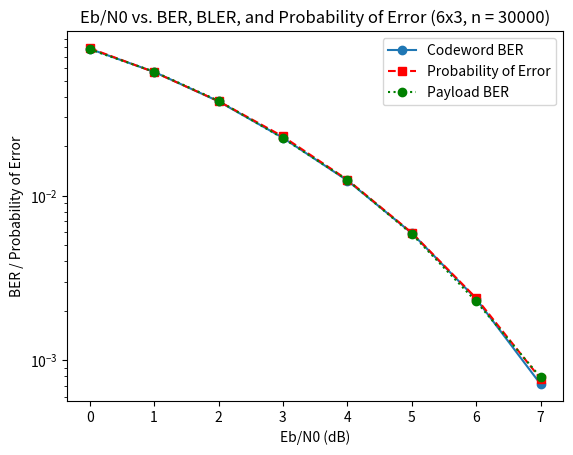

Write the Python code that produced this figure.

# GRAND

# K. R. Duffy, J. Li, and M. Medard, "Capacity-achieving guessing random 
# additive noise decoding," IEEE Trans. Inf. Theory, vol. 65, no. 7, pp. 
#  4023–4040, 2019.

import numpy as np  
import math 
import scipy as sp  
import random  
import matplotlib as plt
import itertools 
from itertools import product 
import time # Miles ad
import numpy as np
from scipy.stats import norm
import matplotlib.pyplot as plt
mat_begin = time.time()
# Here, we create the Generator and Parity check Matrices:  
np.set_printoptions(threshold=np.inf)
def create_canonical_matrices(n, k, density=0.6):
    if n <= k:
        raise ValueError("n must be greater than k")
    if density < 0 or density > 1:
        raise ValueError("density must be between 0 and 1")

    # Create the canonical generator matrix G
    P_continuous = np.random.rand(k, n-k)
    P = (P_continuous < density).astype(int)
    G = np.hstack((np.eye(k, dtype=int), P))

    # Create the parity check matrix H
    H = np.hstack((P.T, np.eye(n-k, dtype=int)))

    # Verify GH is equal to the zero matrix
    product = np.matmul(G, H.T) % 2 
    assert np.array_equal(product, np.zeros((k, n-k), dtype=int)), "GH is not equal to the zero matrix"
    return G, H
mat_end = time.time() 

mat_time = mat_end - mat_begin
print(f"make matrix: {mat_time}")
n_dim = 6
k_dim = 3
print(f"starting {n_dim}x{k_dim} RLC simulation")
density = 0.5

G, H = create_canonical_matrices(n_dim, k_dim, density)



def generate_error_sequences(length_codeword):
    # generate all possible binary sequences of a given size
    sequences = []
    for i in range(2 ** length_codeword):
        seq = [int(bin_num) for bin_num in bin(i)[2:].zfill(length_codeword)]
        sequences.append(seq)
    return sequences  


def calculate_error_probability(error_vector, prob_error, n_dim):
    num_errors = np.sum(error_vector)
    return (1 - prob_error) ** (n_dim - num_errors) * prob_error ** num_errors

def rank_errors(prob_error, n_dim):
    error_array = np.array(list(product([0, 1], repeat=n_dim)))
    error_array = error_array[1:]

    error_list = []
    for error in error_array:
        error_prob = calculate_error_probability(error, prob_error, n_dim)
        error_list.append((error, error_prob))
    return error_list



def choose_error_vector(error_list):
    # calculate total probability of all error vectors
    total_prob = sum(prob for _, prob in error_list)
    # choose a random number between 0 and the total probability
    rand_num = random.uniform(0, total_prob)

    # iterate through error vectors until cumuslative probability exceeds rand_num
    cum_prob = 0
    for error, prob in error_list:
        cum_prob += prob
        if cum_prob >= rand_num:
            return np.array([error])  # return a 2D array instead of 1D
print("generating noise...")


#Define a random binary list of integers to serve as the message, m 
def random_binary_list(length):
    # Generate a list of random binary integers of given length
    binary_list = [random.randint(0, 1) for _ in range(length)]
    return binary_list
    
message = np.array(random_binary_list(k_dim)) 

notcodeword = np.mod(np.dot(G.T,message), 2) 

check = np.mod(np.dot(H,notcodeword), 2) 





def find_error(received_signal, ranked_errors):
    for error, _ in ranked_errors:
        syndrome = np.dot(H, (received_signal - error) % 2) % 2
        if np.array_equal(syndrome, np.zeros(n_dim - k_dim)):
            decoded_bits = (received_signal % 2).tolist()
            return decoded_bits

    return []



print("finding error...") 


def encode_messages(messages, generator_matrix):
    return np.dot(messages, generator_matrix) % 2



def ber(bits, decoded_bits):
    num_errors = np.sum(bits != decoded_bits)
    return num_errors / len(bits)



def introduce_error(codeword, prob_error):
    error = np.random.choice([0, 1], size=codeword.shape, p=[1 - prob_error, prob_error])
    return (codeword + error) % 2
print("error defined")

num_messages = 30000



Eb_N0_db = np.arange(0, 7.5, 1)
# ...




print("decoding...")

def payload_ber(bits, decoded_bits, k_dim): 
    decoded_payload = decoded_bits[:, :k_dim]
    num_errors = np.sum(bits.ravel() != decoded_payload.ravel()) #Error is here 
    return num_errors / (bits.shape[0] * k_dim)
print("payload defined")

def generate_ranked_errors_for_dbs(Eb_N0_db):
    ranked_errors = {}
    for snr_db in Eb_N0_db:
        prob_error = 0.5 * math.erfc(math.sqrt(10 ** (snr_db / 10)))
        ranked_errors[prob_error] = rank_errors(prob_error, n_dim)
    return ranked_errors
start = time.time()
ranked_errors_for_dbs = generate_ranked_errors_for_dbs(Eb_N0_db) 
stop = time.time() 
result = stop - start
print(f"ranked db error time: {result}")
# Define an empty list to store the decoded bits
block_error_values = []
print("block error vals defined")
decoded_bits = [] 
ber_values = []
payload_ber_values = []

# Precompute the ranked_errors for each probability of error
start = time.time()
ranked_errors_for_dbs = {}
for snr_db in Eb_N0_db:
    prob_error = 0.5 * math.erfc(math.sqrt(10 ** (snr_db / 10)))
    ranked_errors_for_dbs[prob_error] = rank_errors(prob_error, n_dim)
end = time.time()

print('first loop took:',end - start)

for snr_db in Eb_N0_db:
    start = time.time()
    # Clear the decoded_bits list at the beginning of each iteration
    decoded_bits_list = []

    bits = np.random.randint(0, 2, num_messages * k_dim) #these are messages
    messages = bits.reshape(num_messages, k_dim)
    # Calculate the probability of error for the current SNR value
    prob_error = 0.5 * math.erfc(math.sqrt(10 ** (snr_db / 10)))

    codewords = encode_messages(messages, G)
    end1 = time.time()
    print('encoding takes:',end1-start)

    flat_signal = codewords.ravel()

    received_signal = introduce_error(flat_signal, prob_error)
    received_signal = received_signal.reshape(num_messages, n_dim)

    decoding_begin = time.time()
    for codeword in received_signal:
        decoded_bits = find_error(codeword, ranked_errors_for_dbs[prob_error])
        decoded_bits_list.append(decoded_bits) 
    decoding_end = time.time() 
    print("decoding time: ", decoding_end-decoding_begin)

    decoded_bits_array = np.array(decoded_bits_list)
    ber_val = ber(flat_signal, decoded_bits_array.ravel())
    ber_values.append(ber_val)

    payload_begin = time.time()
    payload_ber_val = payload_ber(messages, decoded_bits_array, k_dim)
    payload_ber_values.append(payload_ber_val) 
    payload_end = time.time() 

    print("payload time:", payload_end-payload_begin)







# Calculate probability of error for each Eb/N0 value
prob_error_values = [0.5 * math.erfc(math.sqrt(10 ** (snr_db / 10))) for snr_db in Eb_N0_db]

# Plot Eb/N0 vs. BER
plt.plot(Eb_N0_db, ber_values, marker='o', linestyle='-', label='Codeword BER')

# Plot Eb/N0 vs. probability of error
plt.plot(Eb_N0_db, prob_error_values, marker='s', linestyle='--', color='r', label='Probability of Error')

plt.plot(Eb_N0_db, payload_ber_values, marker='o', linestyle=':', color='g', label='Payload BER')

# plt.plot(Eb_N0_db, block_error_values, marker='o', linestyle=':', color='b', label='Block Error')

# Set y-axis scale to logarithmic
plt.yscale('log')

# Add axis labels, title, and legend
plt.xlabel('Eb/N0 (dB)')
plt.ylabel('BER / Probability of Error')
plt.title(f"Eb/N0 vs. BER, BLER, and Probability of Error ({n_dim}x{k_dim}, n = {num_messages})")
plt.legend()

# Show plot
plt.show()

